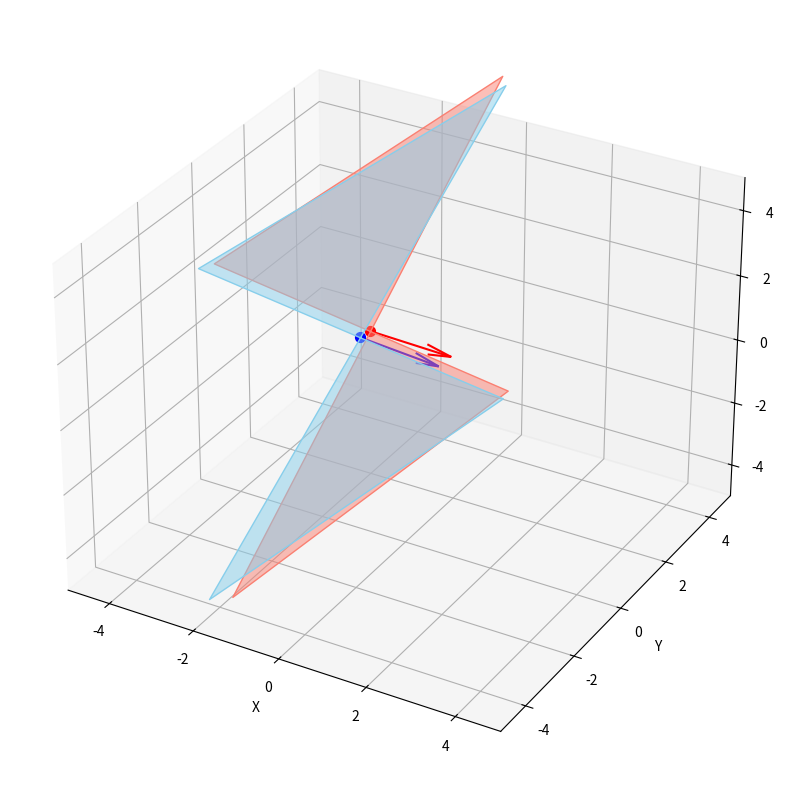

Here is the Python script that generated this plot:
from scipy.spatial.transform import Rotation as R
import numpy as np
import matplotlib.pyplot as plt
from mpl_toolkits.mplot3d.art3d import Poly3DCollection
# Gocator in TCP frame Transform TCP_T_Gocator
GOCATOR_IN_TCP_MM = np.array([[-1,-0.014,0.007,152.868], [-0.014,1.00,0.017,1.462], [-0.008,0.017,-1.00,375.739], [0.0,0.0,0.0,1.0]])
GOCATOR_TRANSLATION_M = GOCATOR_IN_TCP_MM[:3, 3] * 0.001
GOCATOR_IN_TCP_M = GOCATOR_IN_TCP_MM.copy()
GOCATOR_IN_TCP_M[:3, 3] = GOCATOR_TRANSLATION_M
print("Gocator in TCP in meters: \n", GOCATOR_IN_TCP_M)

def build_homogenous_transform_matrix(tv, rv):
    '''
    Creates a 4x4 homogeneous transform matrix
    Parameters: tv - numpy array of the translation vector [x,y,z]. rv - numpy array of the rotation vector in the angle-axis format from the UR robot
    '''
    # Creates the homogeneous 4x4 transform matrix.
    #
    rotation_matrix = R.from_rotvec(rv).as_matrix() #derive rotation matrix from rotation vector
    transform_matrix = np.eye(4) # 4x4 Identity Matrix
    transform_matrix[:3, :3] = rotation_matrix
    transform_matrix[:3, 3] = tv
    return transform_matrix

def transform_to_base(b_t_tcp, tcp_t_go, point):
    # perform the dot product to get the point from the gocator into the base frame
    return b_t_tcp @ tcp_t_go @ point.T

def prepare_point(point):
    # Prepare the Gocator x,y,z point for transforms
    point_meters = point * 0.001 # turn to meters
    point_m_flipped = point_meters * np.array([1,-1,1]) #flip across x-axis (negate the y-value)
    point_m_flipped_homogeneous = np.array([point_m_flipped[0], point_m_flipped[1], point_m_flipped[2], 1]) #turn into homogeneous form for the matrix
    return point_m_flipped_homogeneous
def prepare_plane(plane):
    # Prepare the Gocator plane normal vector for transforms
    plane_flipped = plane * np.array([1,-1,1]) #flip across x-axis (negate the y-value)
    plane_flipped_homogeneous = np.array([plane_flipped[0], plane_flipped[1], plane_flipped[2], 0]) #turn into homogeneous form for the matrix
    return plane_flipped_homogeneous
def angle_between(plane1_nv, plane2_nv):
    # Calculate the angle between the two planes based off their normal vectors
    cos_angle = np.dot(plane1_nv[:3], plane2_nv[:3])/(np.linalg.norm(plane1_nv[:3]) * np.linalg.norm(plane2_nv[:3]))
    angle_rads = np.arccos(cos_angle)
    angle_degs = np.degrees(angle_rads)
    return angle_rads, angle_degs
def create_plane(normal, point, size=5):
    normal = normal / np.linalg.norm(normal)
    if np.allclose(normal, [0, 0, 1]):
        v = np.array([1, 0, 0])
    else:
        v = np.cross(normal, [0, 0, 1])
    v /= np.linalg.norm(v)
    u = np.cross(normal, v)

    corners = []
    for dx in [-1, 1]:
        for dy in [-1, 1]:
            corner = point + size * (dx * u + dy * v)
            corners.append(corner)
    return [corners]
def plot_plane(nv1, p1, nv2, p2):
    fig = plt.figure(figsize=(10, 8))
    ax = fig.add_subplot(111, projection='3d')

    # Create and add planes
    plane1 = create_plane(nv1, p1)
    plane2 = create_plane(nv2, p2)

    ax.add_collection3d(Poly3DCollection(plane1, color='skyblue', alpha=0.5))
    ax.add_collection3d(Poly3DCollection(plane2, color='salmon', alpha=0.5))

    # Add normal vectors as arrows
    ax.quiver(*p1, *nv1, length=2, color='blue', normalize=True)
    ax.quiver(*p2, *nv2, length=2, color='red', normalize=True)

    # Mark the points
    ax.scatter(*p1, color='blue', s=50)
    ax.scatter(*p2, color='red', s=50)

    # Set plot limits and labels
    ax.set_xlim(-5, 5)
    ax.set_ylim(-5, 5)
    ax.set_zlim(-5, 5)
    ax.set_xlabel('X')
    ax.set_ylabel('Y')
    ax.set_zlabel('Z')

    plt.tight_layout()
    plt.show()


print("Calculations for WG1")
base_t_wg1_tcp = build_homogenous_transform_matrix(np.array([-1.02957,0.47028,0.464929]), np.array(([-0.0581889,-1.5676,-0.0625987])))
wg1_center_point = prepare_point(np.array([4.00, -15.5, 39.182]))
wg1_point_in_base = transform_to_base(base_t_wg1_tcp, GOCATOR_IN_TCP_M, wg1_center_point)
wg1_point_in_base_rb = np.array([-1.36365,0.513362,0.614754])
print(f"Calculated center point in base frame: {wg1_point_in_base[:3]}")
print(f"Robot center point in base frame: {wg1_point_in_base_rb}")
print(f"Distance between points: {np.linalg.norm(wg1_point_in_base[:3] - wg1_point_in_base_rb)} meters")
print(f"Distance between points: {np.linalg.norm(wg1_point_in_base[:3] - wg1_point_in_base_rb) * 1000} mm")
wg1_nv = np.array([0.001,0.064,0.998])
wg1_nv_h = prepare_plane(wg1_nv)
wg1_nv_base = transform_to_base(base_t_wg1_tcp, GOCATOR_IN_TCP_M, wg1_nv_h)
print("Wave Guide 1 Normal Vector in Base", wg1_nv_base)
print("Calculations for WG2")
base_t_wg2_tcp = build_homogenous_transform_matrix(np.array([-1.00273,0.81859,0.465914]), np.array(([-0.0581629,-1.56748,-0.0625936])))
wg2_center_point = prepare_point(np.array([3.486, 5.033, 59.69]))
wg2_point_in_base = transform_to_base(base_t_wg2_tcp, GOCATOR_IN_TCP_M, wg2_center_point)
wg2_point_in_base_rb = np.array([-1.3176, 0.83974, 0.616758])
print(f"Calculated center point in base frame: {wg2_point_in_base[:3]}")
print(f"Robot center point in base frame: {wg2_point_in_base_rb}")
print(f"Distance between points: {np.linalg.norm(wg2_point_in_base[:3] - wg2_point_in_base_rb)} meters")
print(f"Distance between points: {np.linalg.norm(wg2_point_in_base[:3] - wg2_point_in_base_rb) * 1000} mm")
wg2_nv = np.array([-0.02, 0.021,1])
wg2_nv_h = prepare_plane(wg2_nv)
wg2_nv_base = transform_to_base(base_t_wg2_tcp, GOCATOR_IN_TCP_M, wg2_nv_h)
print("Wave Guide 2 Normal Vector in Base", wg2_nv_base)


offset_rads, offset_degs = angle_between(wg1_nv_base, wg2_nv_base)
print(f"The wave guides are off by: {offset_rads} rads, {offset_degs} degs")

plot_plane(wg1_nv_base[:3], wg1_point_in_base[:3], wg2_nv_base[:3], wg2_point_in_base[:3])